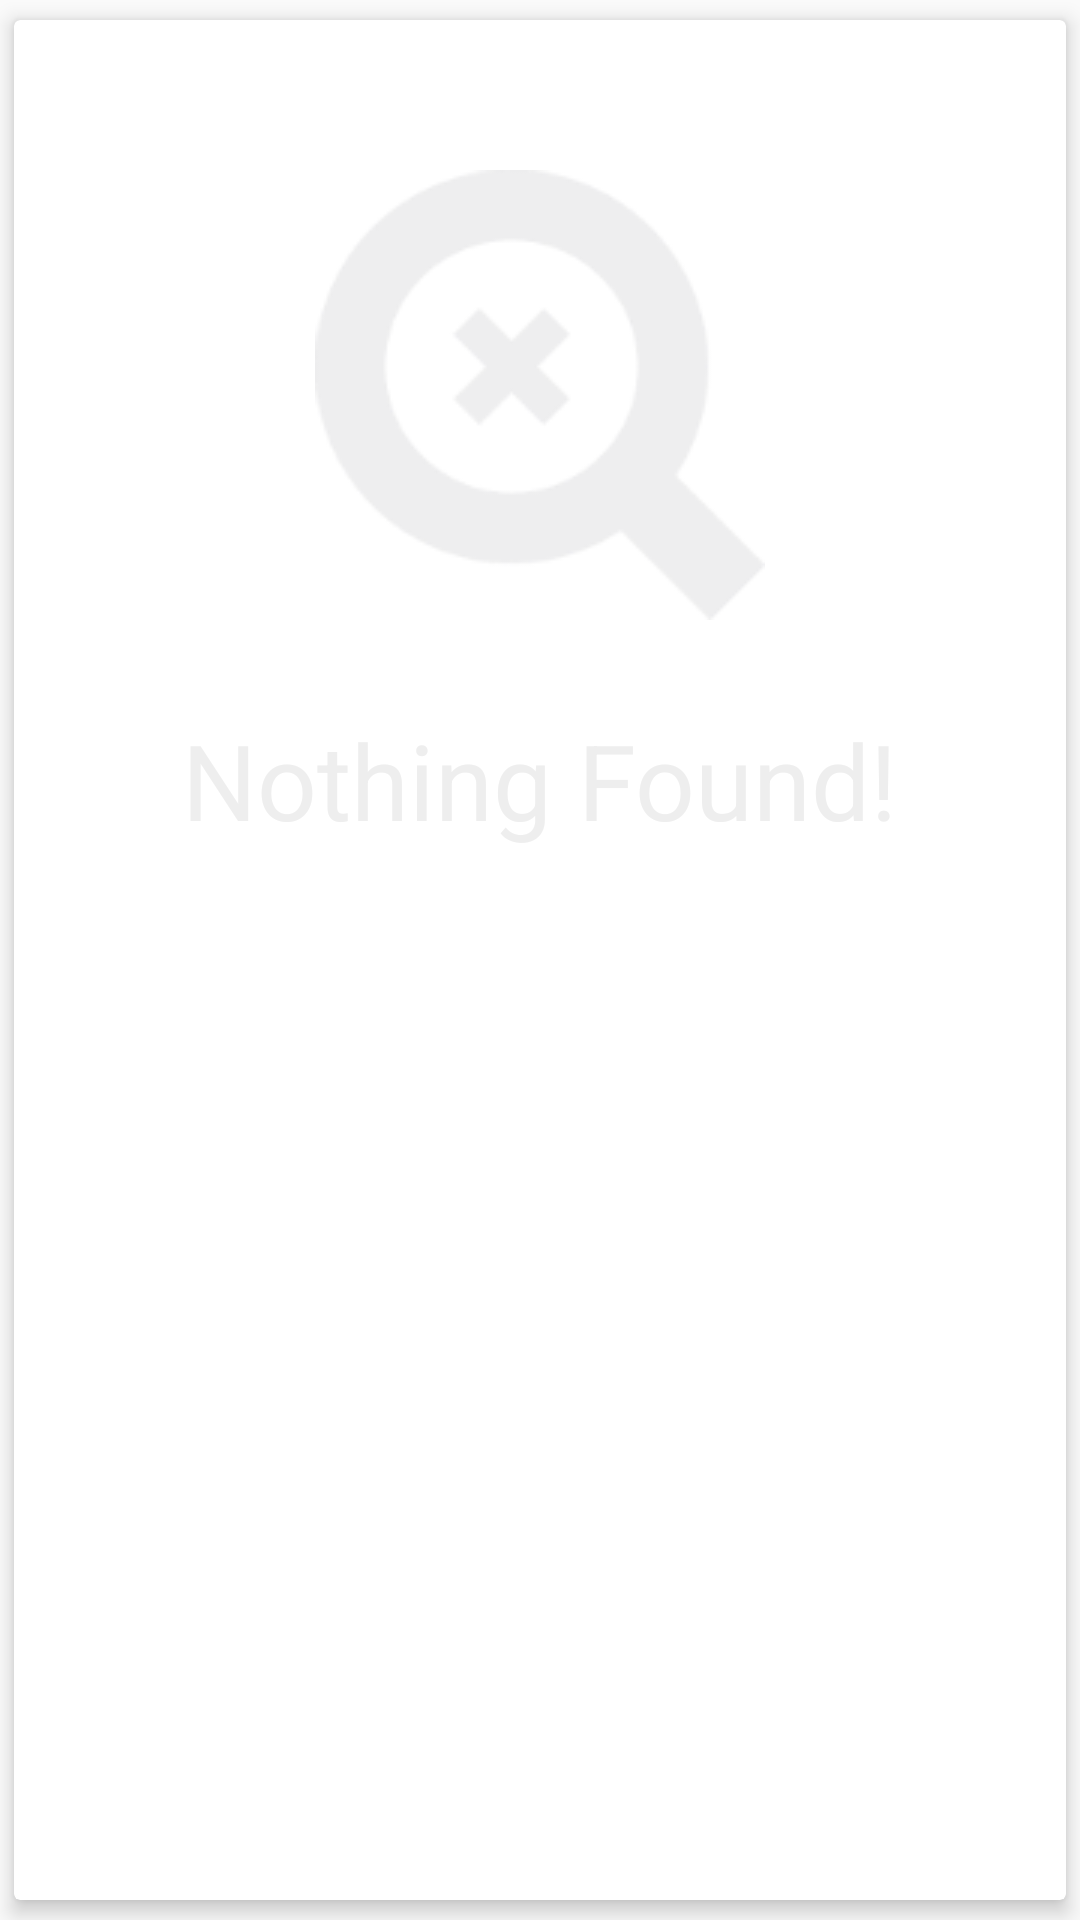

Reconstruct the res/layout file that produces this screen, plus the resources it refers to.
<!-- AndroidManifest.xml: application theme MyMaterialTheme -->
<!-- res/layout/no_record_card_view.xml -->
<?xml version="1.0" encoding="utf-8"?>
<android.support.v7.widget.CardView
    android:layout_width="match_parent"
    android:layout_height="wrap_content"
    android:id="@+id/cv1"
    card_view:cardBackgroundColor="@android:color/white"
    card_view:cardElevation="4dp"
    card_view:cardUseCompatPadding="true"
    xmlns:android="http://schemas.android.com/apk/res/android"
    xmlns:card_view="http://schemas.android.com/apk/res-auto">
    <LinearLayout
        android:layout_width="match_parent"
        android:layout_height="match_parent"
        android:orientation="vertical">
            <LinearLayout
                android:layout_width="match_parent"
                android:layout_height="wrap_content"
                android:orientation="vertical"
                android:paddingTop="50dp"
                android:paddingBottom="30dp">

                <ImageView
                    android:layout_width="wrap_content"
                    android:layout_height="wrap_content"
                    android:id="@+id/ImageView_1"
                    android:scaleType="center"
                    android:layout_gravity="center_horizontal"
                    android:src="@drawable/no_record"/>
            </LinearLayout>
            <LinearLayout
                android:layout_width="match_parent"
                android:layout_height="wrap_content"
                android:orientation="vertical">
                <TextView
                    android:layout_width="wrap_content"
                    android:layout_height="wrap_content"
                    android:layout_below="@id/ImageView_1"
                    android:text="Nothing Found!"
                    android:textSize="35sp"
                    android:textStyle="normal"
                    android:textColor="#eee"
                    android:layout_gravity="center"
                    android:layout_marginBottom="50dp"
                    android:layout_centerHorizontal="true"/>
            </LinearLayout>
    </LinearLayout>

    </android.support.v7.widget.CardView>
<!-- resources referenced by this layout -->
<resources>
  <!-- drawable no_record: png bitmap (drawable, 18658 bytes) -->
  <style name="MyMaterialTheme" parent="MyMaterialTheme.Base">
  
      </style>
  <style name="MyMaterialTheme.Base" parent="Theme.AppCompat.Light.DarkActionBar">
          <item name="windowNoTitle">true</item>
          <item name="windowActionBar">false</item>
          <item name="colorPrimary">@color/colorPrimary</item>
          <item name="colorPrimaryDark">@color/colorPrimaryDark</item>
          <item name="colorAccent">@color/colorAccent</item>
      </style>
  <color name="colorPrimary">#34495e</color>
  <color name="colorPrimaryDark">#2c3e50</color>
  <color name="colorAccent">#0058b3</color>
</resources>
